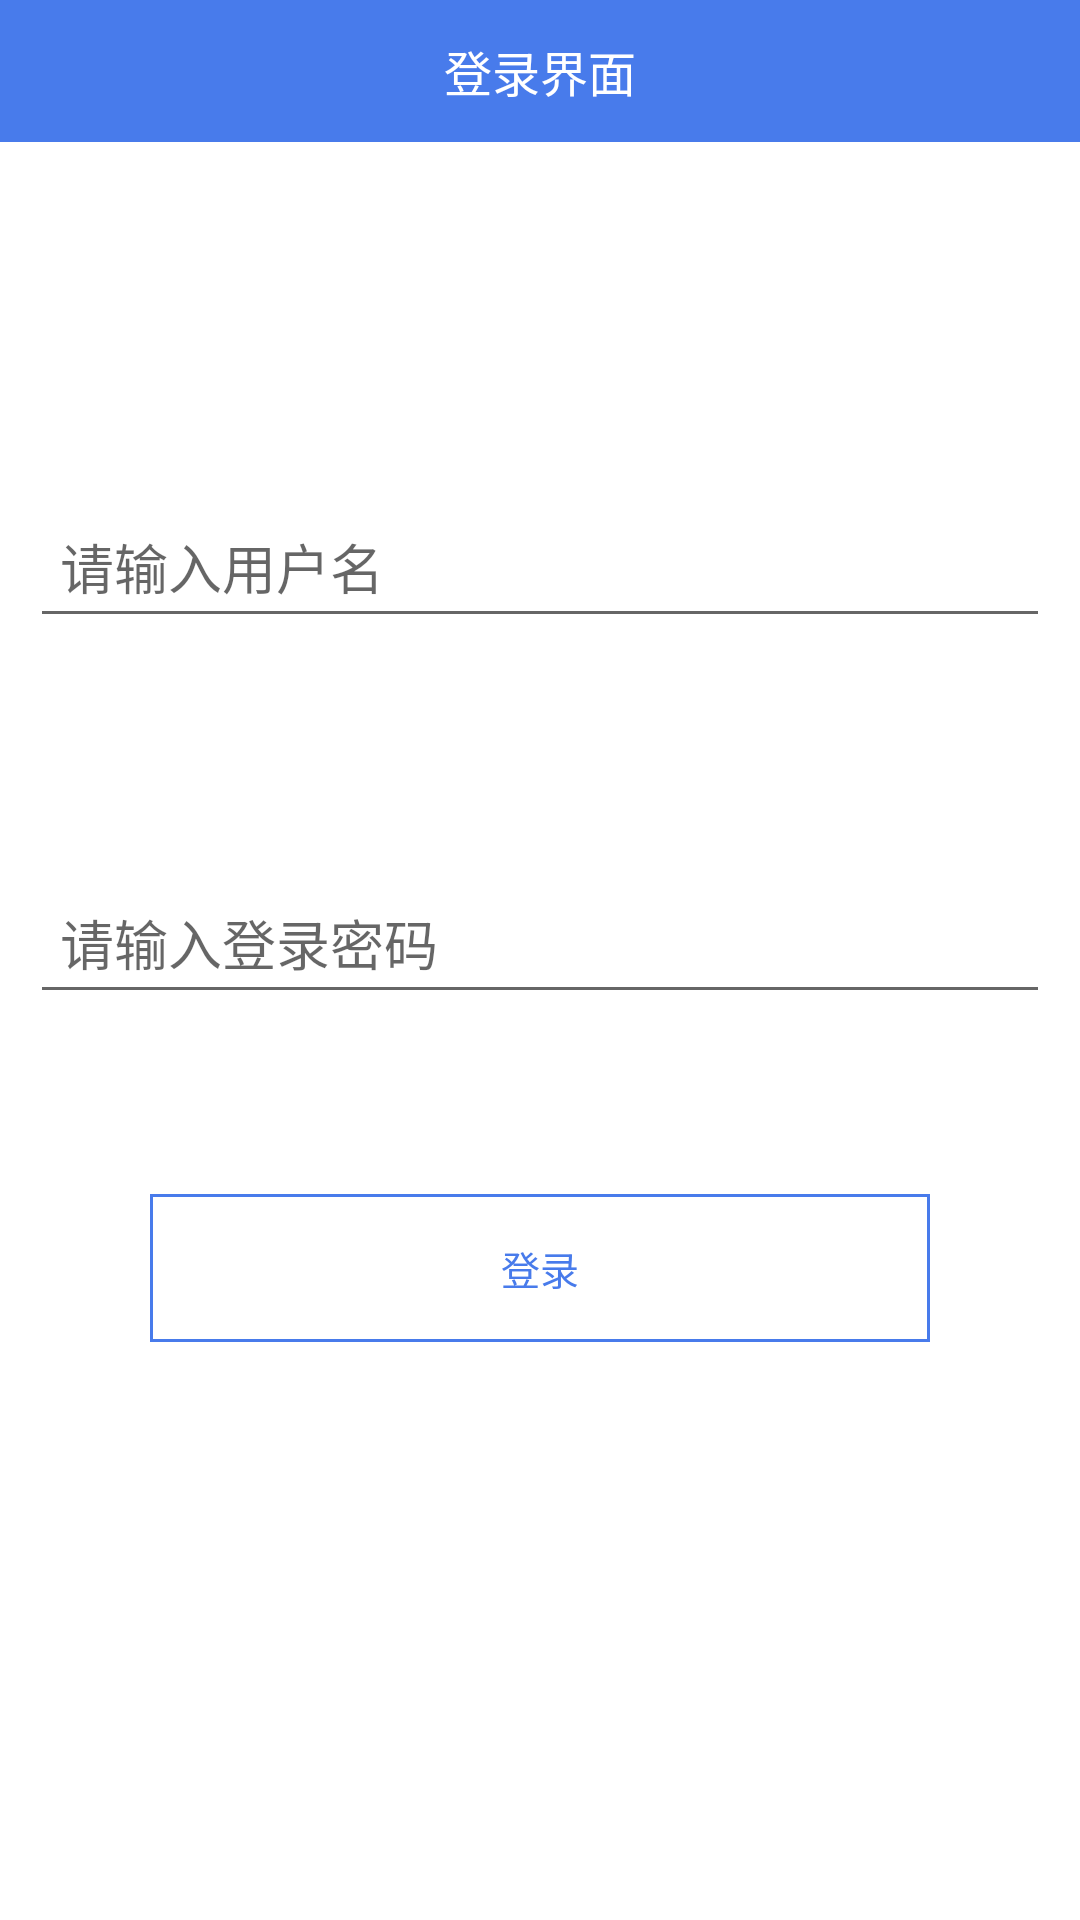

Produce the Android XML layout that renders to this screen, including the resource entries it uses.
<!-- AndroidManifest.xml: activity theme AppTheme_main -->
<!-- res/layout/activity_login.xml -->
<?xml version="1.0" encoding="utf-8"?>
<LinearLayout xmlns:android="http://schemas.android.com/apk/res/android"
    xmlns:app="http://schemas.android.com/apk/res-auto"
    xmlns:tools="http://schemas.android.com/tools"
    android:layout_width="match_parent"
    android:layout_height="match_parent"
    android:orientation="vertical"
    tools:context=".LoginActivity">

    <TextView
        android:id="@+id/tv_title"
        android:layout_width="match_parent"
        android:layout_height="wrap_content"
        android:layout_marginBottom="100dp"
        android:background="@color/colorPrimary"
        android:gravity="center"
        android:paddingTop="12dp"
        android:paddingBottom="12dp"
        android:text="登录界面"
        android:textColor="@color/colorWrite"
        android:textSize="16dp" />

    <android.support.design.widget.TextInputLayout
        android:layout_width="match_parent"
        android:layout_height="wrap_content"
        android:hint="请输入用户名"
        android:padding="10dp">

        <android.support.design.widget.TextInputEditText
            android:id="@+id/login_etname"
            android:layout_width="match_parent"
            android:layout_height="wrap_content"
            android:inputType="text"
            android:maxLength="10"
            android:padding="10dp" />
    </android.support.design.widget.TextInputLayout>


    <android.support.design.widget.TextInputLayout
        android:layout_width="match_parent"
        android:layout_height="wrap_content"
        android:layout_marginTop="50dp"
        android:hint="请输入登录密码"
        android:padding="10dp">

        <android.support.design.widget.TextInputEditText
            android:id="@+id/login_etpass"
            android:layout_width="match_parent"
            android:layout_height="wrap_content"
            android:inputType="numberPassword"
            android:maxLength="10"
            android:padding="10dp" />
    </android.support.design.widget.TextInputLayout>


    <TextView
        android:id="@+id/tvbtnlogin"
        android:layout_width="match_parent"
        android:layout_height="wrap_content"
        android:layout_marginStart="50dp"
        android:layout_marginTop="50dp"
        android:layout_marginEnd="50dp"
        android:background="@drawable/dra_stat_bian"
        android:gravity="center"
        android:padding="15dp"
        android:text="登录"
        android:textColor="@color/colorPrimary"
        android:textSize="13dp" />

</LinearLayout>
<!-- resources referenced by this layout -->
<resources>
  <color name="colorPrimary">#487BEB</color>
  <color name="colorWrite">#ffffff</color>
  <!-- drawable dra_stat_bian (drawable) -->
  <?xml version="1.0" encoding="utf-8"?>
  <shape xmlns:android="http://schemas.android.com/apk/res/android">
      <stroke
          android:color="@color/colorPrimary"
          android:width="1dp" />
  </shape>
  <style name="AppTheme_main" parent="AppTheme">
          
          <item name="colorPrimary">@color/colorPrimary</item>
          <item name="colorPrimaryDark">@color/colorPrimaryDark</item>
          <item name="colorAccent">@color/colorAccent</item>
      </style>
  <style name="AppTheme" parent="Theme.AppCompat.Light.NoActionBar">
          
          <item name="colorPrimary">@color/colorPrimary</item>
          <item name="colorPrimaryDark">@color/colorPrimaryDark</item>
          <item name="colorAccent">@color/colorAccent</item>
          <item name="android:windowBackground">@color/colorWrite</item>
      </style>
  <color name="colorPrimaryDark">#487BEB</color>
  <color name="colorAccent">#D81B60</color>
</resources>
